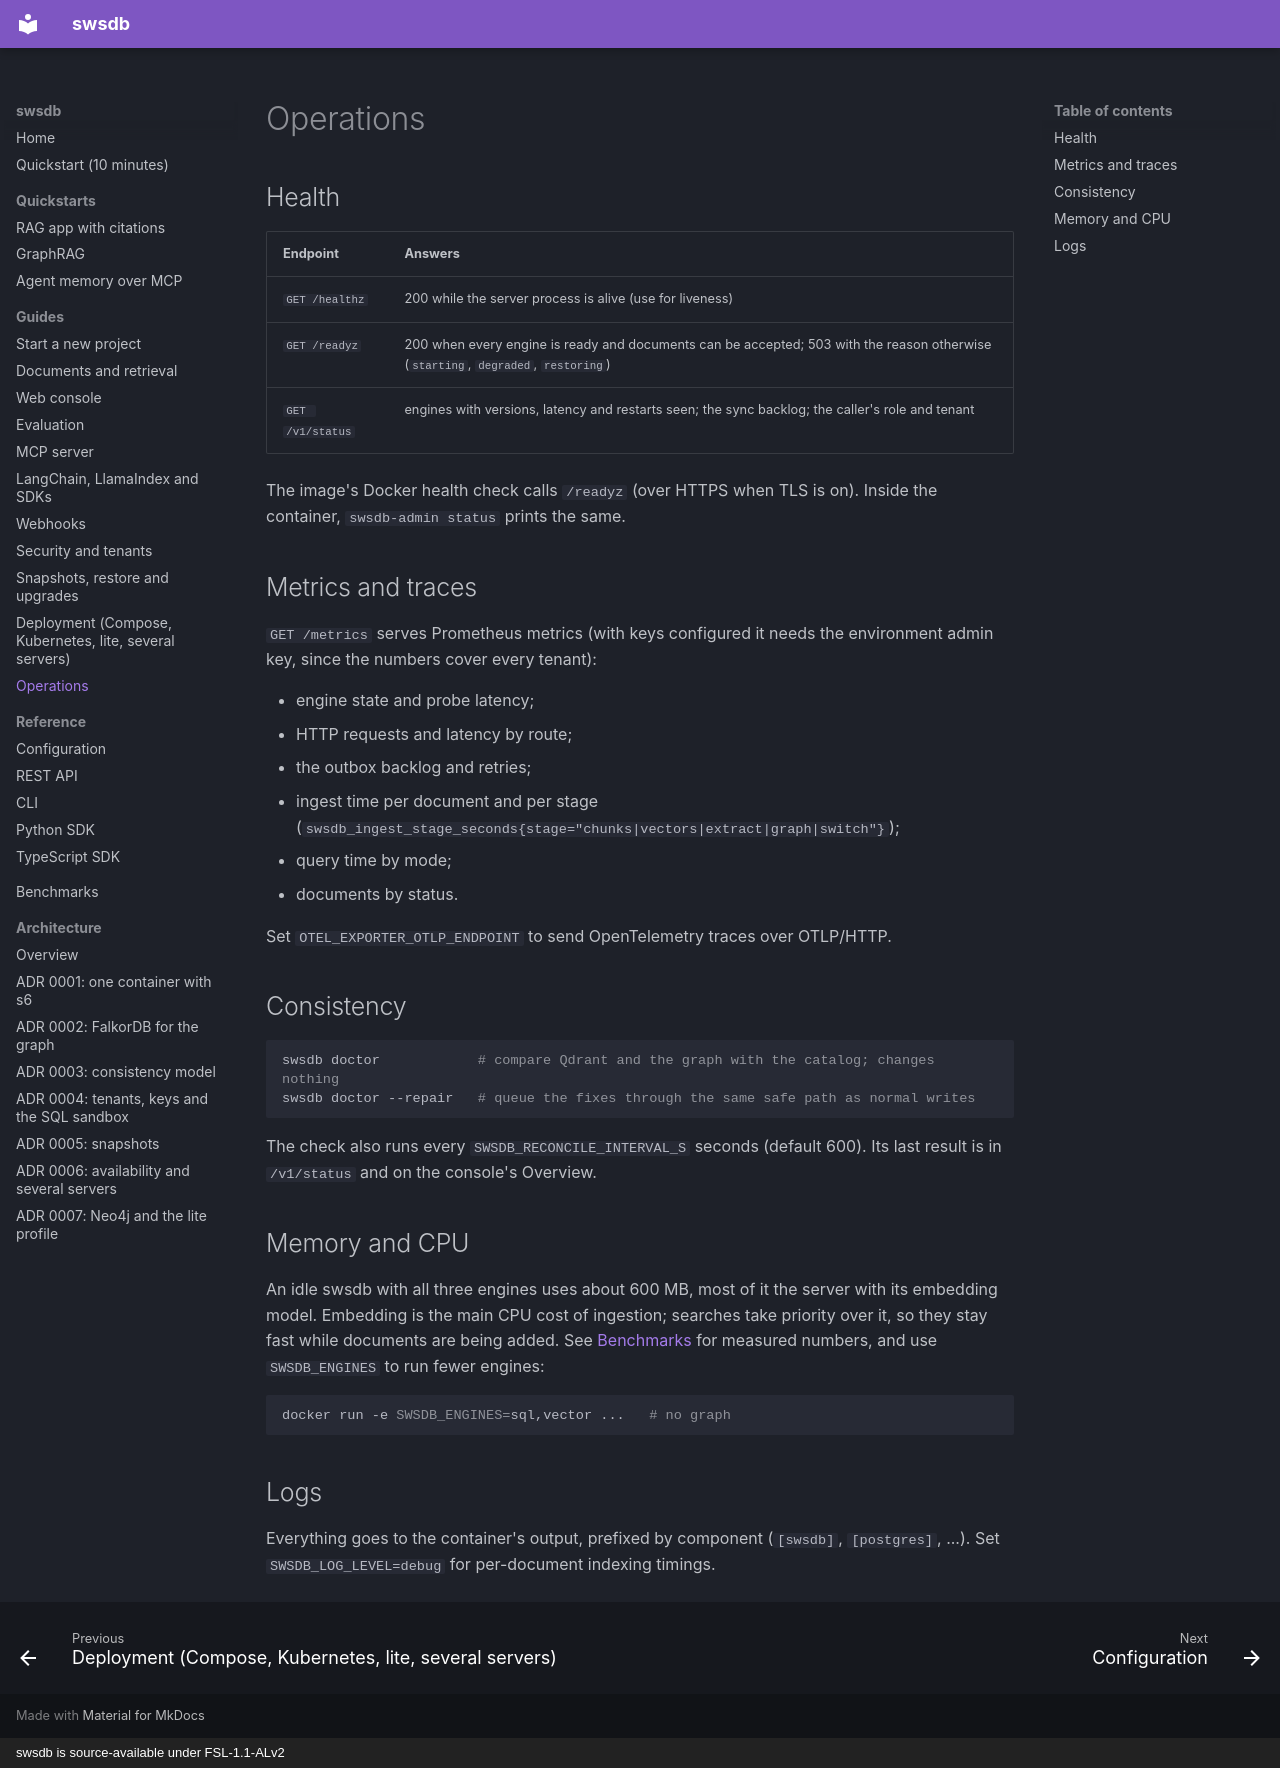

repository: prosws2210/SwsDB · page: guides/operations/index.html · generator: mkdocs · copyright: swsdb is source-available under FSL-1.1-ALv2

# Operations

## Health

| Endpoint | Answers |
|---|---|
| `GET /healthz` | 200 while the server process is alive (use for liveness) |
| `GET /readyz` | 200 when every engine is ready and documents can be accepted; 503 with the reason otherwise (`starting`, `degraded`, `restoring`) |
| `GET /v1/status` | engines with versions, latency and restarts seen; the sync backlog; the caller's role and tenant |

The image's Docker health check calls `/readyz` (over HTTPS when TLS is on). Inside the container,
`swsdb-admin status` prints the same.

## Metrics and traces

`GET /metrics` serves Prometheus metrics (with keys configured it needs the environment admin key, since the numbers
cover every tenant):

- engine state and probe latency;
- HTTP requests and latency by route;
- the outbox backlog and retries;
- ingest time per document and per stage (`swsdb_ingest_stage_seconds{stage="chunks|vectors|extract|graph|switch"}`);
- query time by mode;
- documents by status.

Set `OTEL_EXPORTER_OTLP_ENDPOINT` to send OpenTelemetry traces over OTLP/HTTP.

## Consistency

```bash
swsdb doctor            # compare Qdrant and the graph with the catalog; changes nothing
swsdb doctor --repair   # queue the fixes through the same safe path as normal writes
```

The check also runs every `SWSDB_RECONCILE_INTERVAL_S` seconds (default 600). Its last result is in `/v1/status`
and on the console's Overview.

## Memory and CPU

An idle swsdb with all three engines uses about 600 MB, most of it the server with its embedding model. Embedding is the
main CPU cost of ingestion; searches take priority over it, so they stay fast while documents are being added. See
[Benchmarks](../benchmarks.md) for measured numbers, and use `SWSDB_ENGINES` to run fewer engines:

```bash
docker run -e SWSDB_ENGINES=sql,vector ...   # no graph
```

## Logs

Everything goes to the container's output, prefixed by component (`[swsdb]`, `[postgres]`, ...). Set
`SWSDB_LOG_LEVEL=debug` for per-document indexing timings.
